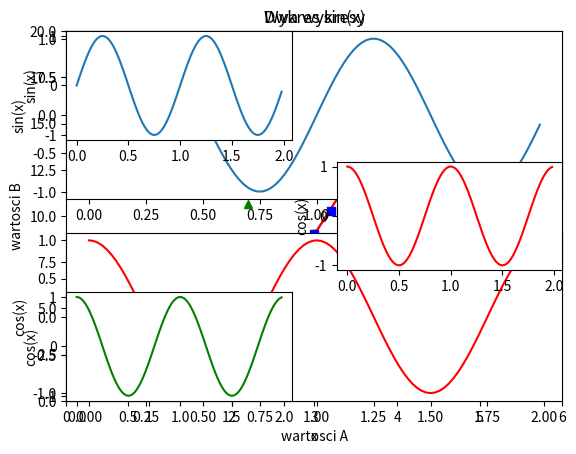

Write the Python code that produced this figure. (Note: this script raises an exception after producing the figure.)
import numpy as np
import pandas as pd
import matplotlib.pyplot as plt

#prosty wykres liniowy
plt.plot([1, 2, 3, 4])
plt.ylabel("liczby")
plt.show()

#przekazemy dwa wektory, pierwszy dla osi x, drugi dla osi y
#przekazany zostanie dodatkowy parametr typu string, okreslajacy styl wykresu
plt.plot([1, 2, 3, 4], [1, 4, 9, 16], 'ro-')  #ro- kolor czerwony, punktorem kropka, linia ciagla
#mozemy okreslic liste parametrow (xmin, xmax, ymin, ymax) dzieki funkcji axis
plt.axis([0, 6, 0, 20])
plt.show()

#ustawiamy rozne kolory dla poszczegolnych elementow nakladajacycg na siebie dwa wykresy
plt.plot([1, 2, 3, 4], [1, 4, 9, 16], 'r')
plt.plot([1, 2, 3, 4], [1, 4, 9, 16], 'o')
plt.axis([0, 6, 0, 20])
plt.show()

#wektor bazowy za pomoca funkcji arange
t = np.arange(0., 5., 0.2)
plt.plot(t, t, 'r--', t, t**2, 'bs', t, t**3, 'g^')
plt.show()

x = np.linspace(0, 2, 100)
plt.plot(x, x, label='liniowa')
plt.plot(x, x**2, label='kwadratowa')
plt.plot(x, x**3, label='szescienna')

#etykiety osi
plt.xlabel("etykieta x")
plt.ylabel("etykieta y")

#tytul wykresu
plt.title("Prosty wykres")

#pokazanie legendy
plt.legend()
plt.show()

##########################################

x = np.arange(0, 10, 0.1)
s = np.sin(x)
plt.plot(x, s, label='sin(x)')
plt.xlabel('x')
plt.ylabel('sin(x)')
plt.title('Wykres sin(x)')
plt.legend()
plt.show()

##########################################
#Dane w spostaci slownika (moze byc rowniez Pandas DataFrame)
data = {'a': np.arange(50),
        'c': np.random.randint(0, 50, 50),
        'd': np.random.randn(50)}
data['b'] = data['a'] +10 * np.random.randn(50)
data['d'] = np.abs(data['d']) * 100

# 'a' jest rownowazny data['a']. Parametr c bedzie odpowiedzialny za kolor
#i przekazywany w postaci wektora wartosci koloru dla kazdej kolejnosci wartosci wektora
#parametr s to scale - okresla rozmiar, w tym przypadku punktu, dal kazdej kolejnej
#wartosci wektora wykresu
print(f"a={data['a'][0]}, b={data['b'][0]}, c={data['c'][0]}, d={data['d'][0]}")
plt.scatter('a', 'b', c='c', s='d', data=data)
plt.xlabel('wartosci A')
plt.ylabel('wartosci B')
plt.show()
##########################################

#subplot(nrows, ncols, index)

x1 = np.arange(0.0, 2.0, 0.02)
x2 = np.arange(0.0, 2.0, 0.02)
y1 = np.sin(2* np.pi * x1)
y2 = np.cos(2* np.pi * x2)

#grid 2x1 (czyli 2 wiersze, 1 kolumna)
plt.subplot(2, 1, 1)
plt.plot(x1, y1, "-")
plt.title("Dwa wykresy")
plt.ylabel("sin(x)")
#definiujemy wykres o indeksie 2
plt.subplot(2, 1, 2)
plt.plot(x2, y2, "r-")
plt.xlabel("x")
plt.ylabel("cos(x)")
plt.show()

#grid 3x2 (3 wiersze, 2 kolumny), definiujemy wykres o indeksie 1
plt.subplot(3, 2, 1)
plt.plot(x1, y1, "-")
plt.ylabel("sin(x)")

#wykres o indeksie 4
plt.subplot(324)    #3 wiesze, 2 kolumny, 4 indeks
plt.plot(x2, y2, "r-")
plt.ylabel("cos(x)")

#wykres o indeksie 5
plt.subplot(325)    #3 wiesze, 2 kolumny, 5 indeks
plt.plot(x2, y2, "g-")
plt.ylabel("cos(x)")
plt.show()

#wykres slupokowy       COS TU NIE DZIALA ZE SLUPKAMI
etykieta = ['kobiety', 'Mezczyzni']
wartosci = [345, 435]

rozmiar_wykresu = plt.figure(figsize=(8,10)) # definiowanie obiektu z wielkoscia wykresu, obiekt przekazuje
plt,bar(etykieta, wartosci, figure=rozmiar_wykresu)

plt.xticks(rotation=45)
plt.xlabel("Płęć")
plt.ylabel("Ilość narodzin")
plt.show()

################################################################
#HISTOGRAM
x = np.random.randn(10000)

plt.hist(x, bins=50, facecolor='g', alpha=0.75, density=True)
plt.xlabel('Wartosci')
plt.ylabel('Prawdopodobienstwo')
plt.title('Histogram')
#wyswietlenie siatki
plt.grid()
plt.show()

################################################################
zawodnicy = ["AAAAAA", "BBBBBB", "CCCCCCCC", "DDDDDD"]
bramki = [22, 33, 44, 55]

#pierwsza wersja wykresu
wedges, texts, autotexts = plt.pie(bramki, labels=zawodnicy, autopct=lambda pct:
                                                                     "{:.1f}%".format(pct), textprops=dict(color='black'))
plt.setp(autotexts, size=14, weight="bold")
plt.title("Pierwsza wersja")
plt.legend(title="Zawodnicy")
plt.show()
################################################################

#wykres liniowy serii danych
ts = pd.Series(np.random.randn(1000), index=pd.date_range('1/1/2015', periods=1000))
ts = ts.cumsum()
print(ts)
ts.plot()
plt.show()

#wykres z ramki danych
data = {'Kraj': ['aaaaa', 'bbbbb', 'ccccc', 'dddddd', 'eeeeeee'],
        'Stolica' : ['FFFFFF', 'GGGGGGG', 'HHHHHHHH', 'IIIIIIII', 'JJJJJJJJJ'],
        'Kontynent' : ['Euroa', 'Azja', 'Afryka', 'Europa', 'Europa'],
        'Populacja' : [123456786, 5244546, 54365, 245678, 987653]}

df = pd.DataFrame(data)
grupa = df.groupby(['Kontynent']).agg({'Populacja':['sum']})
print(grupa)
wykres = grupa.plot.bar()
wykres.set_ylabel("MLD")
wykres.set_xlabel("Kontynent")
wykres.legend()
plt.xticks(rotation=0)
plt.title("Populacja z podzialem na kontynenty")
plt.savefig('wykres.png')
plt.show()

#wykres